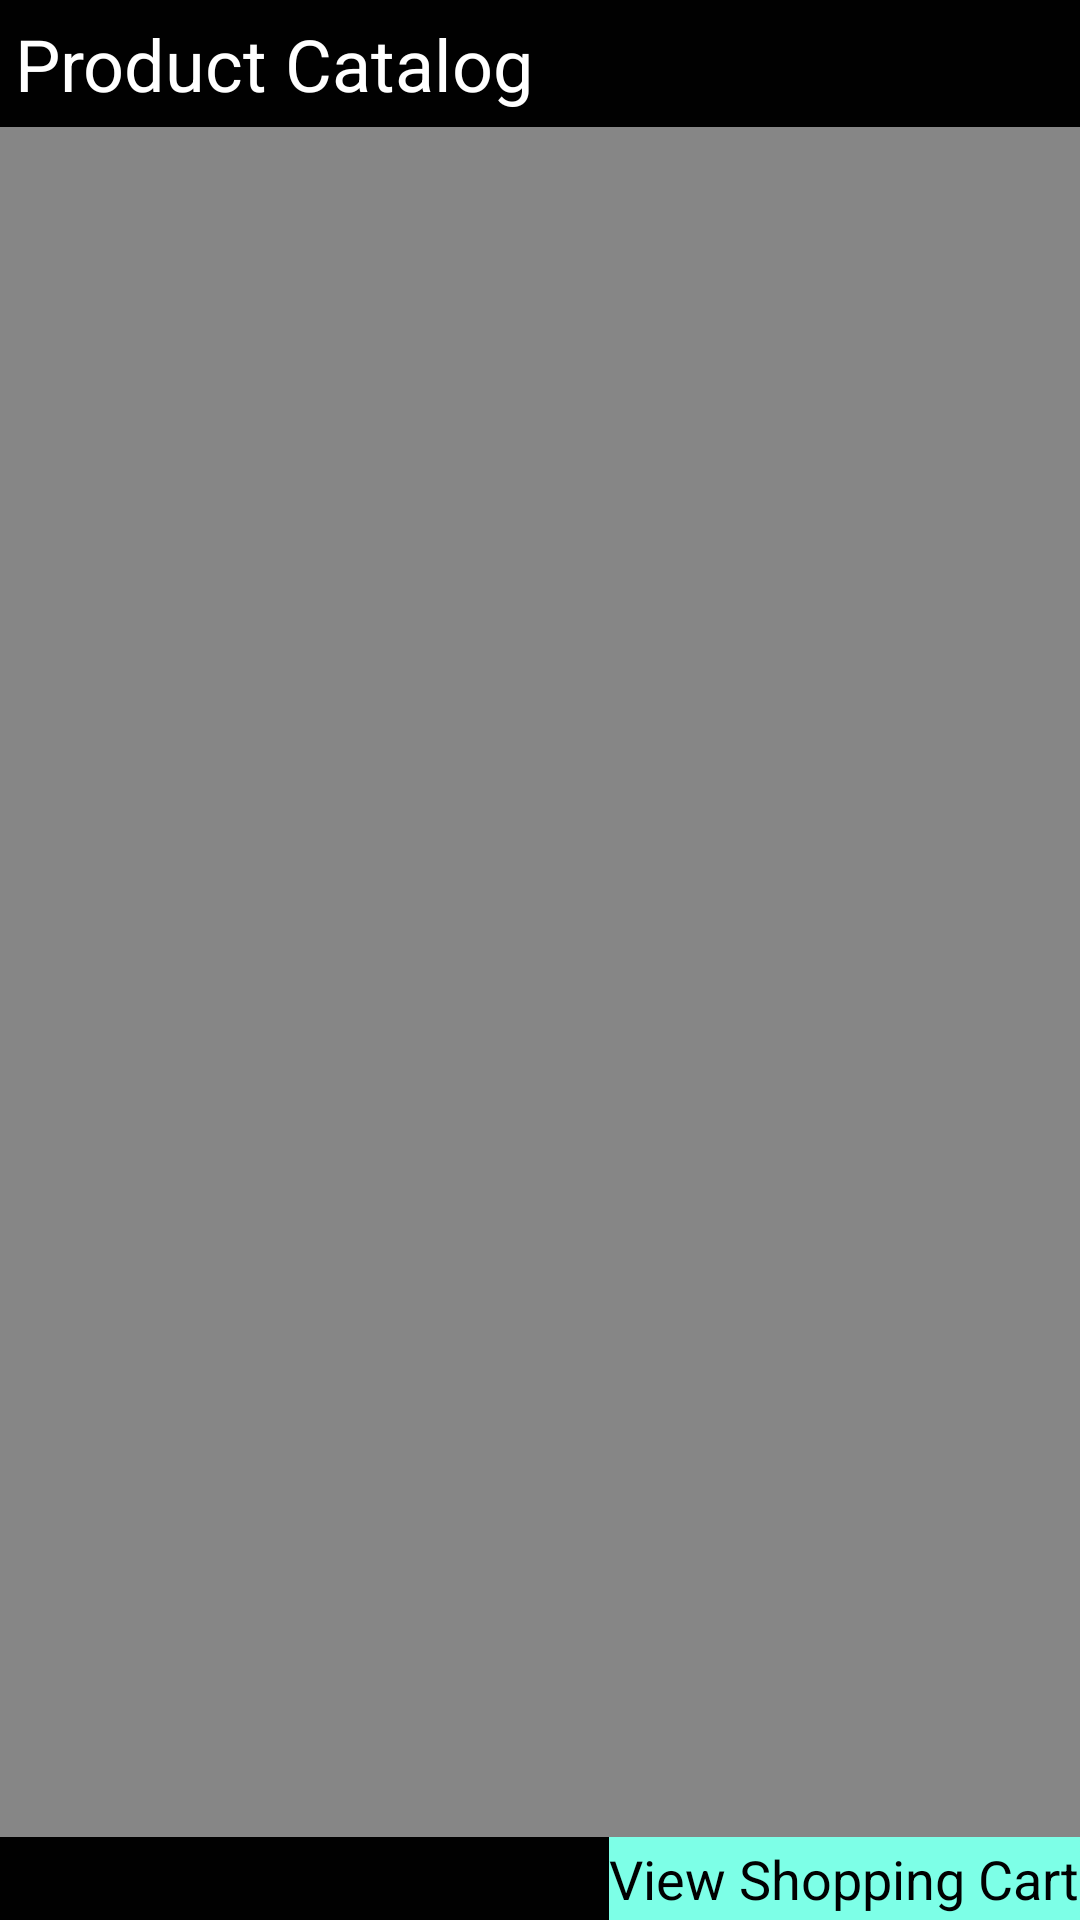

The Android layout XML behind this screen, and the referenced resources:
<!-- AndroidManifest.xml: application theme android:Theme.Holo.NoActionBar -->
<!-- res/layout/activity_catalog.xml -->
<?xml version="1.0" encoding="utf-8"?>
<LinearLayout xmlns:android="http://schemas.android.com/apk/res/android"
    android:orientation="vertical" android:layout_width="fill_parent"
    android:layout_height="fill_parent" android:background="#010101"
    android:weightSum="1">

    <TextView android:id="@+id/ProdCat" android:layout_width="wrap_content"
        android:layout_height="wrap_content" android:textColor="#ffffff"
        android:textSize="24dip" android:layout_margin="5dip" android:text="Product Catalog"></TextView>
    <ListView android:layout_height="570dp"
        android:id="@+id/ListViewCatalog"
        android:layout_width="fill_parent" android:background="#868686"
        android:clickable="true" android:cacheColorHint="#ffffff">
    </ListView>

    <Button android:layout_width="wrap_content"
        android:layout_height="wrap_content"
        android:layout_gravity="right" android:id="@+id/ButtonViewCart"
        android:text="View Shopping Cart"
        android:layout_alignParentBottom="true"
        android:layout_alignParentRight="true"
        android:layout_alignParentEnd="true"
        android:textColor="#010101"
        android:background="#7dffe7"></Button>

    <RelativeLayout
        android:layout_width="match_parent"
        android:layout_height="59dp">


    </RelativeLayout>

</LinearLayout>
<!-- resources referenced by this layout -->
<resources>

</resources>
